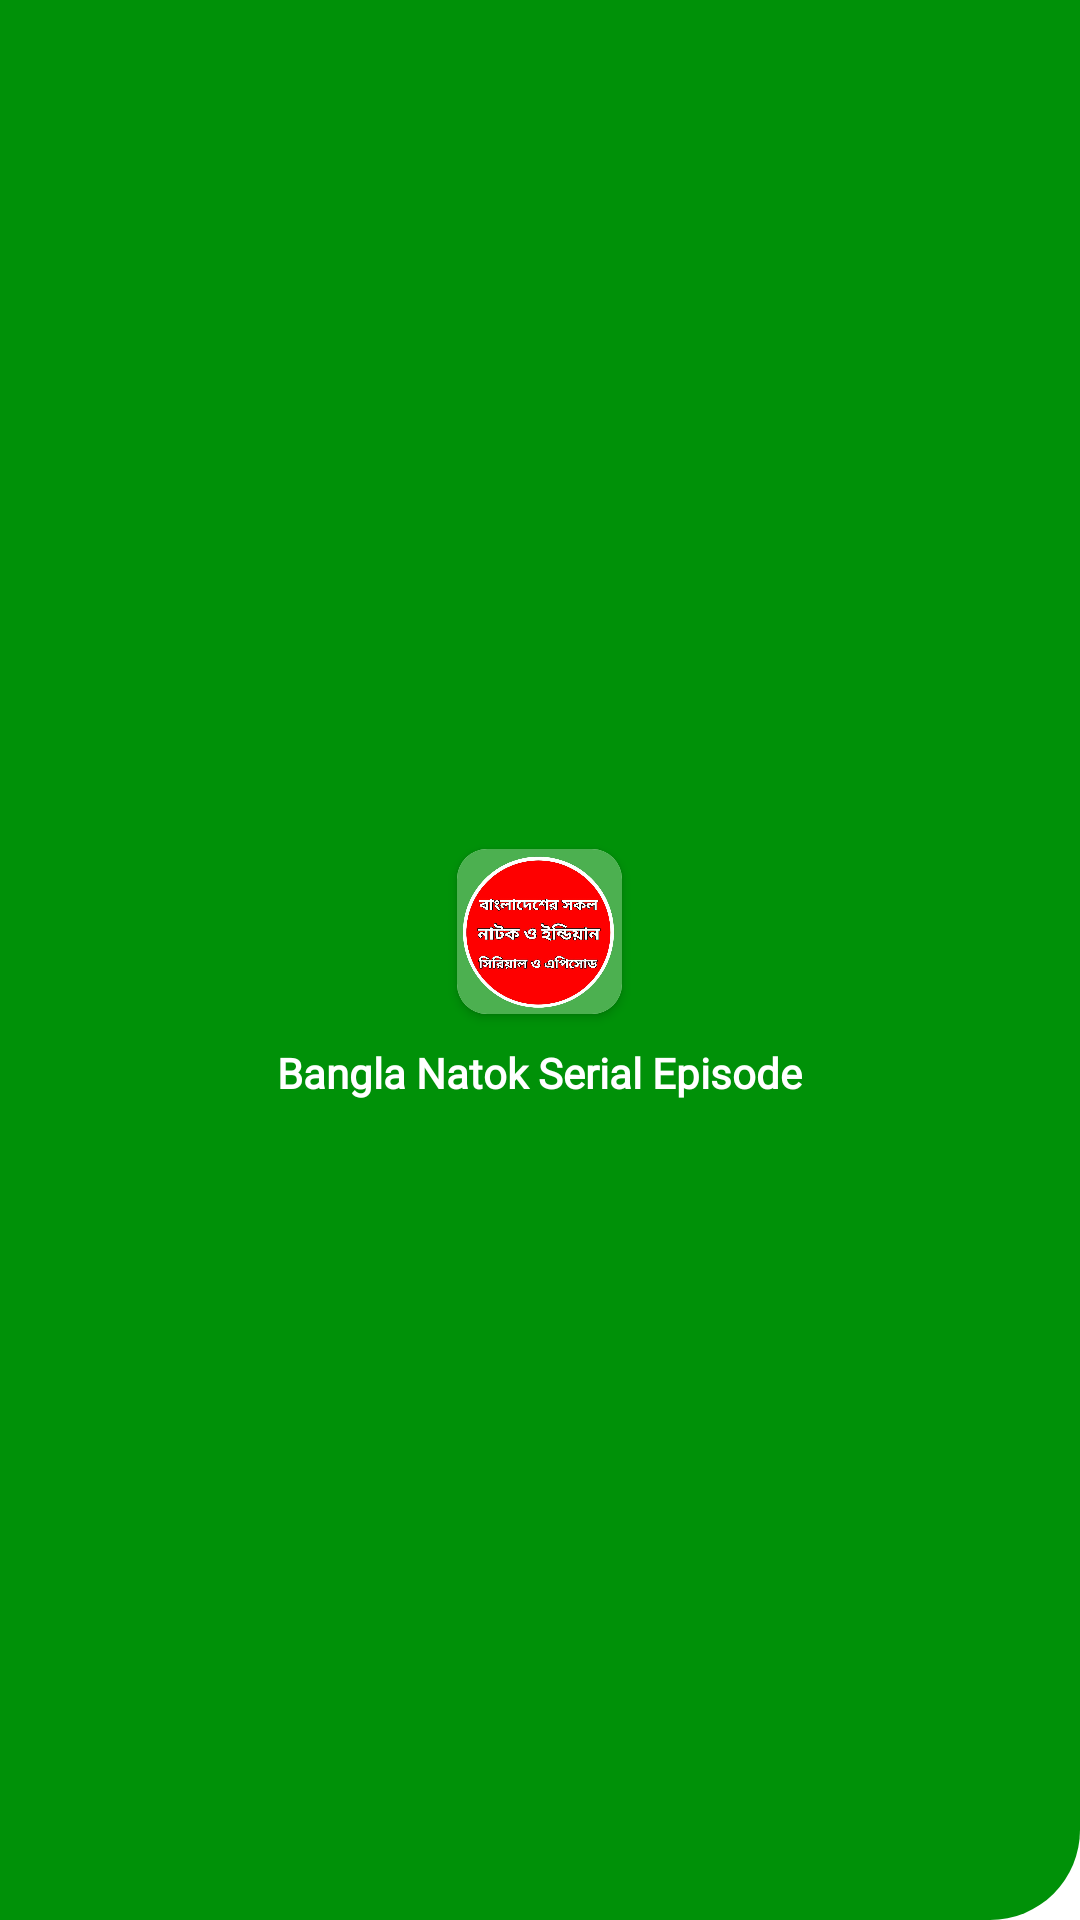

This screen was rendered from an Android layout file. Write that file and the resources it references.
<!-- AndroidManifest.xml: application theme Theme.BanglaSerialNatok -->
<!-- res/layout/nav_header.xml -->
<?xml version="1.0" encoding="utf-8"?>
<LinearLayout xmlns:android="http://schemas.android.com/apk/res/android"
    android:layout_width="match_parent"
    android:layout_height="match_parent"
    xmlns:app="http://schemas.android.com/apk/res-auto"
    android:background="@drawable/nav_shape_bg"
    android:orientation="vertical"
    android:gravity="center"
    android:padding="15dp">

   <androidx.cardview.widget.CardView
       android:layout_width="55dp"
       android:layout_height="55dp"
       android:layout_marginTop="10dp"
       app:cardCornerRadius="10dp"
       >
       <ImageView
           android:layout_width="match_parent"
           android:layout_height="match_parent"
           android:src="@drawable/icon"
           android:layout_gravity="center"
           />
   </androidx.cardview.widget.CardView>

    <TextView
        android:layout_width="wrap_content"
        android:layout_height="wrap_content"
        android:textSize="14sp"
        android:textColor="@color/white"
        android:text="@string/app_name"
        android:layout_marginTop="10dp"
        android:textStyle="bold"
        android:fontFamily="@font/kalpurush"/>



</LinearLayout>
<!-- resources referenced by this layout -->
<resources>
  <color name="white">#FFFFFFFF</color>
  <!-- drawable icon: jpg bitmap (drawable, 120436 bytes) -->
  <!-- drawable nav_shape_bg (drawable) -->
  <?xml version="1.0" encoding="utf-8"?>
  <shape
      xmlns:android="http://schemas.android.com/apk/res/android"
      android:shape="rectangle"
      >
  
      <corners
          android:bottomRightRadius="30dp"/>
  
      <solid
          android:color="@color/purple_500"/>
  
  </shape>
  <string name="app_name">Bangla Natok Serial Episode</string>
  <style name="Theme.BanglaSerialNatok" parent="Theme.MaterialComponents.DayNight.DarkActionBar">
          
          <item name="colorPrimary">@color/purple_500</item>
          <item name="colorPrimaryVariant">@color/purple_700</item>
          <item name="colorOnPrimary">@color/white</item>
          
          <item name="colorSecondary">@color/teal_200</item>
          <item name="colorSecondaryVariant">@color/teal_700</item>
          <item name="colorOnSecondary">@color/black</item>
          
          <item name="android:statusBarColor">?attr/colorPrimaryVariant</item>
          
      </style>
  <color name="purple_500">#009108</color>
  <color name="purple_700">#009108</color>
  <color name="teal_200">#FF03DAC5</color>
  <color name="teal_700">#FF018786</color>
  <color name="black">#FF000000</color>
</resources>
